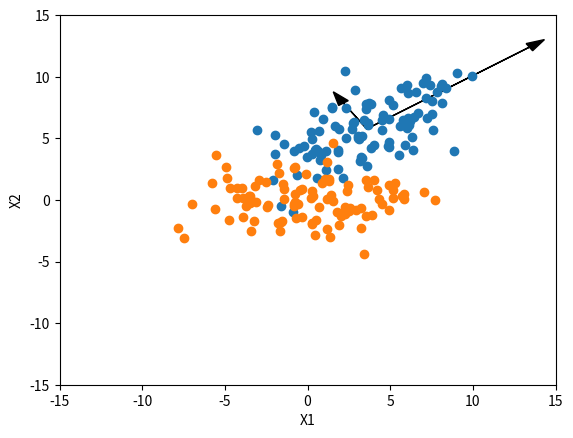

Recreate this plot in Python.
"""
Q3: Eigenvectors of the Gaussian Covariance Matrix
"""
import matplotlib
import numpy as np
import matplotlib.cm as cm
import matplotlib.mlab as mlab
import matplotlib.pyplot as plt
import math

from scipy.stats import multivariate_normal
from numpy import linalg as LA

X1 = np.random.normal(3, 3, 100)
X2 = (.5*X1) + np.random.normal(4, 2, 100)
X = np.vstack((X1, X2)).T
mean = np.mean(X, axis = 0)
print("Mean: ")
print(mean)

covariance = np.cov(X1, X2)
print("Covariance: ")
print(covariance)

eigenvalues, eigenvectors = LA.eig(covariance)
print("Eigenvalues: ")
print(eigenvalues)
print("Eigenvectors: ")
print(eigenvectors)

ax = plt.gca()
ax.arrow(mean[0], mean[1], eigenvectors[0][0] * eigenvalues[0], eigenvectors[1][0] * eigenvalues[0], 
	head_width = 0.7, head_length = 1.1, fc = 'k', ec = 'k')
ax.arrow(mean[0], mean[1], eigenvectors[0][1] * eigenvalues[1], eigenvectors[1][1] * eigenvalues[1], 
	head_width = 0.7, head_length = 1.1, fc = 'k', ec = 'k')
plt.draw()
plt.xlabel('X1')
plt.xlim(-15, 15)
plt.ylabel('X2')
plt.ylim(-15, 15)
plt.scatter(X1, X2)
plt.show()

sub_mean = X - np.mean(X, axis = 0)
sub_mean_eig = eigenvectors.T.dot(sub_mean.T).T

plt.scatter(sub_mean_eig[:, 0], sub_mean_eig[:, 1])
plt.draw()
plt.xlabel('X1')
plt.xlim(-15, 15)
plt.ylabel('X2')
plt.ylim(-15, 15)
plt.show()
